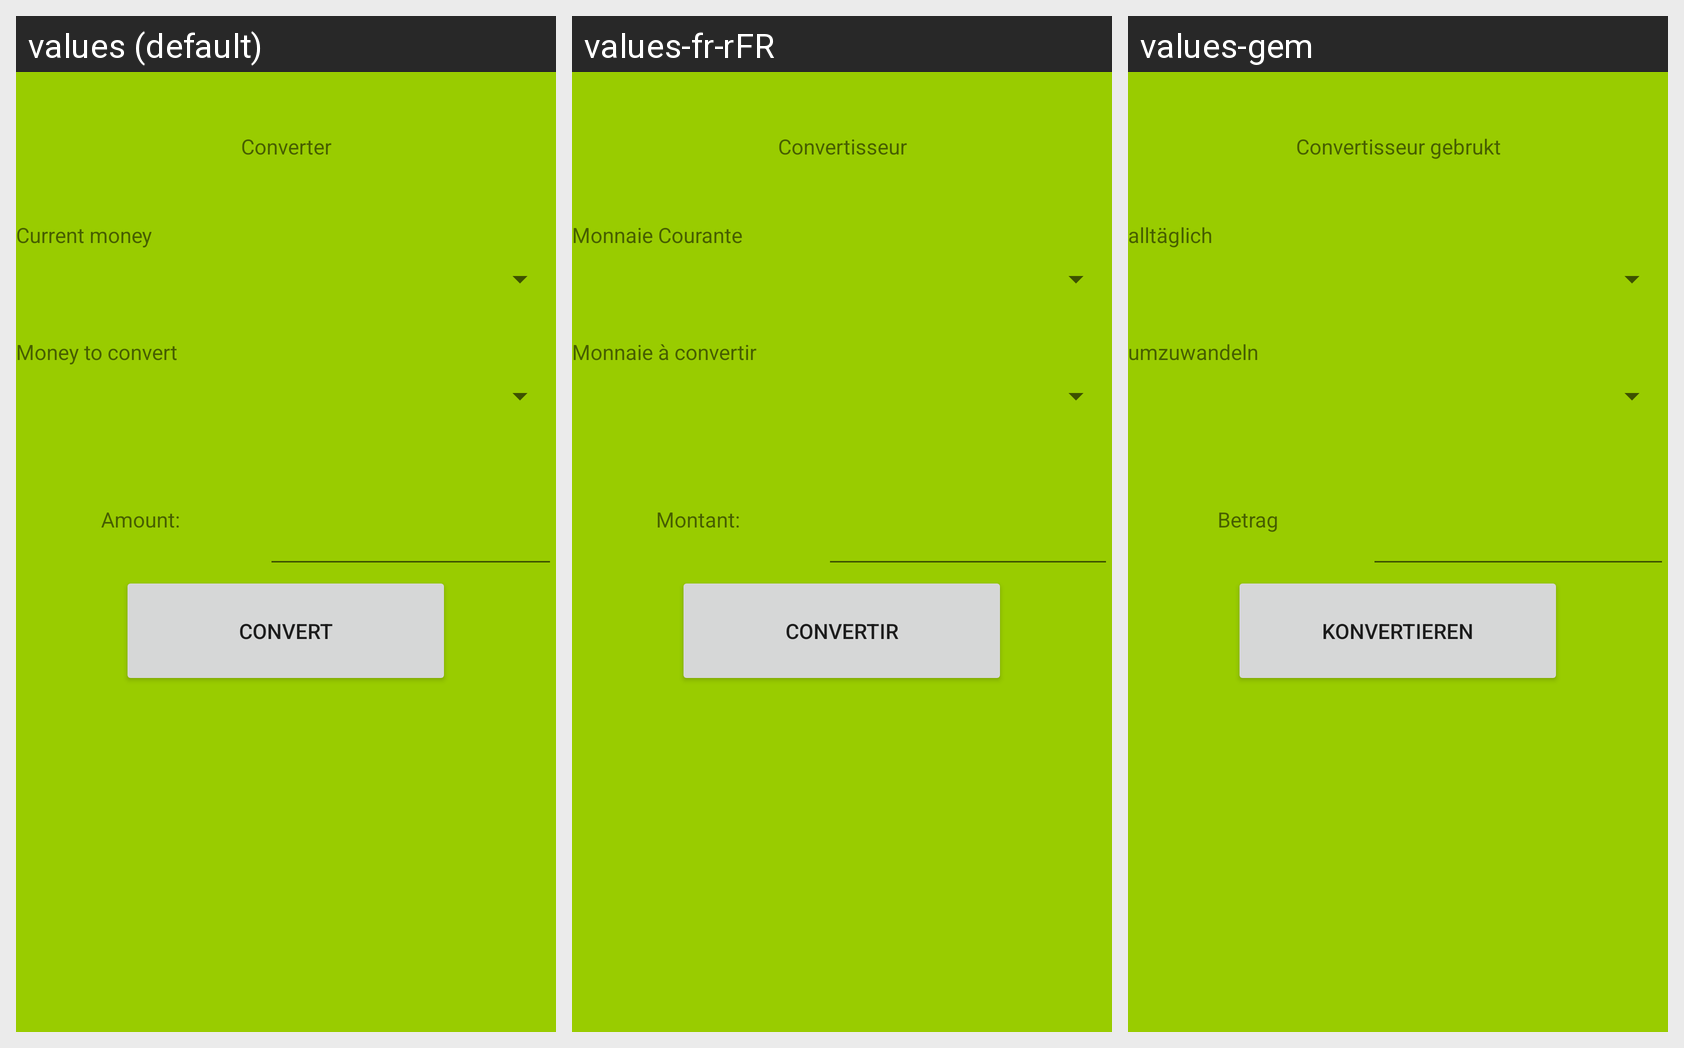

Here is an Android app screen in its default locale and in the app's own translations. Write out the translated-string differences for the strings that appear on this screen.
Android screen res/layout/activity_main2.xml rendered under 3 locales, left to right: values (default), values-fr-rFR, values-gem. Device: Nexus 5 (rendered at 1080×1920; each locale shown at half size, 540×960, under a caption strip naming it); theme AppTheme.
Strings drawn on this screen, with the default value and each locale's value (text and hints the layout hard-codes appear in the picture but are not listed):

convertisseur
  values: Converter
  values-fr-rFR: Convertisseur
  values-gem: Convertisseur gebrukt

monnaie_courante
  values: Current money
  values-fr-rFR: Monnaie Courante
  values-gem: alltäglich

monnaie_convertir
  values: Money to convert
  values-fr-rFR: Monnaie à convertir
  values-gem: umzuwandeln

montant
  values: Amount:
  values-fr-rFR: Montant:
  values-gem: Betrag

convertir
  values: Convert
  values-fr-rFR: convertir
  values-gem: konvertieren
